Dataset: data (GitHub, chamudithaNinety9/ResearchProject). Classes: fox, leopard, wild boar.

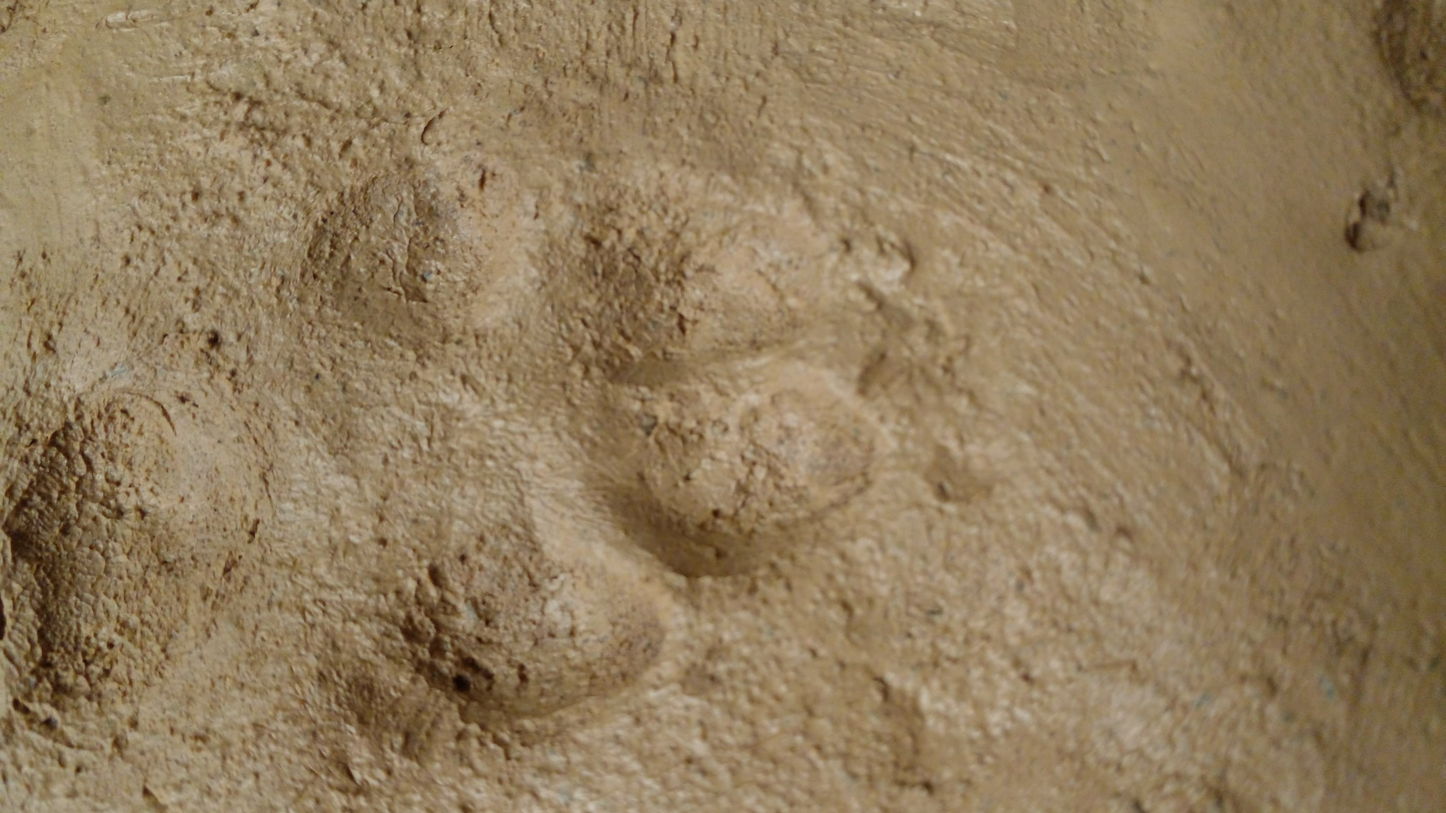
Label: fox

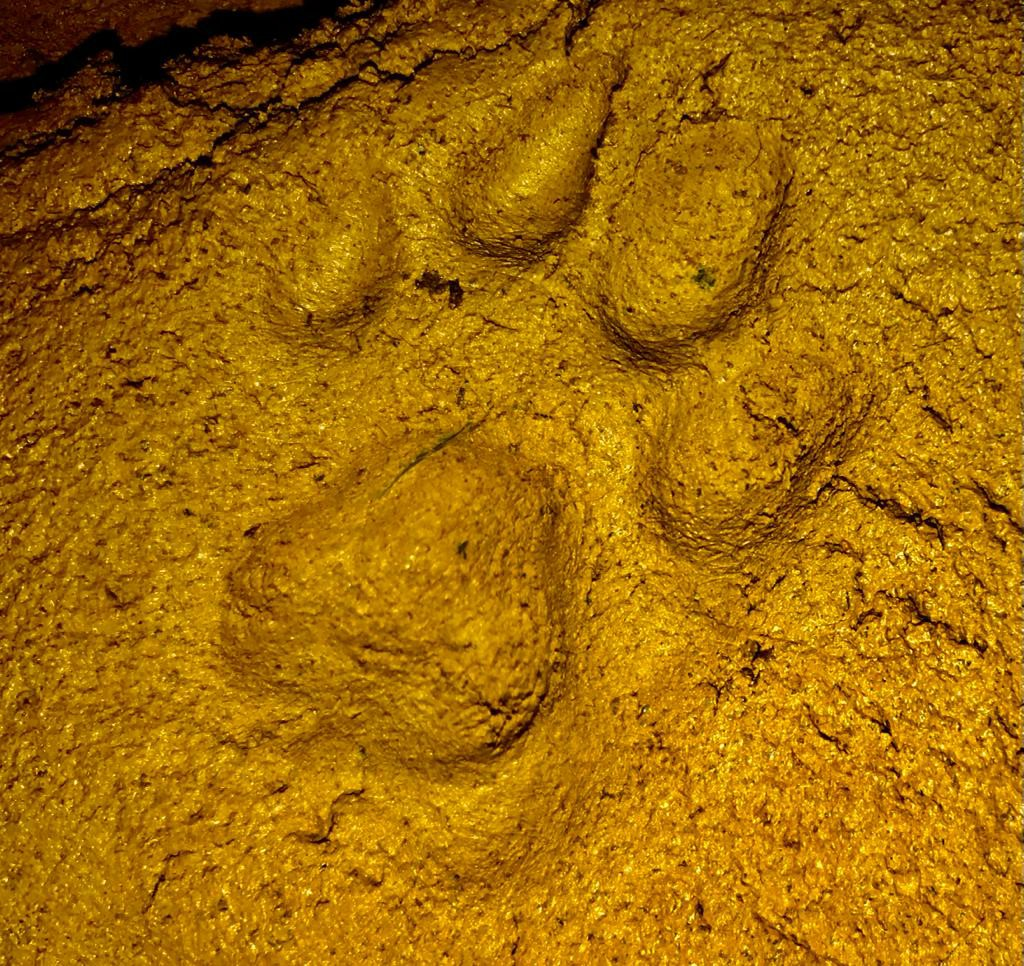
Label: leopard

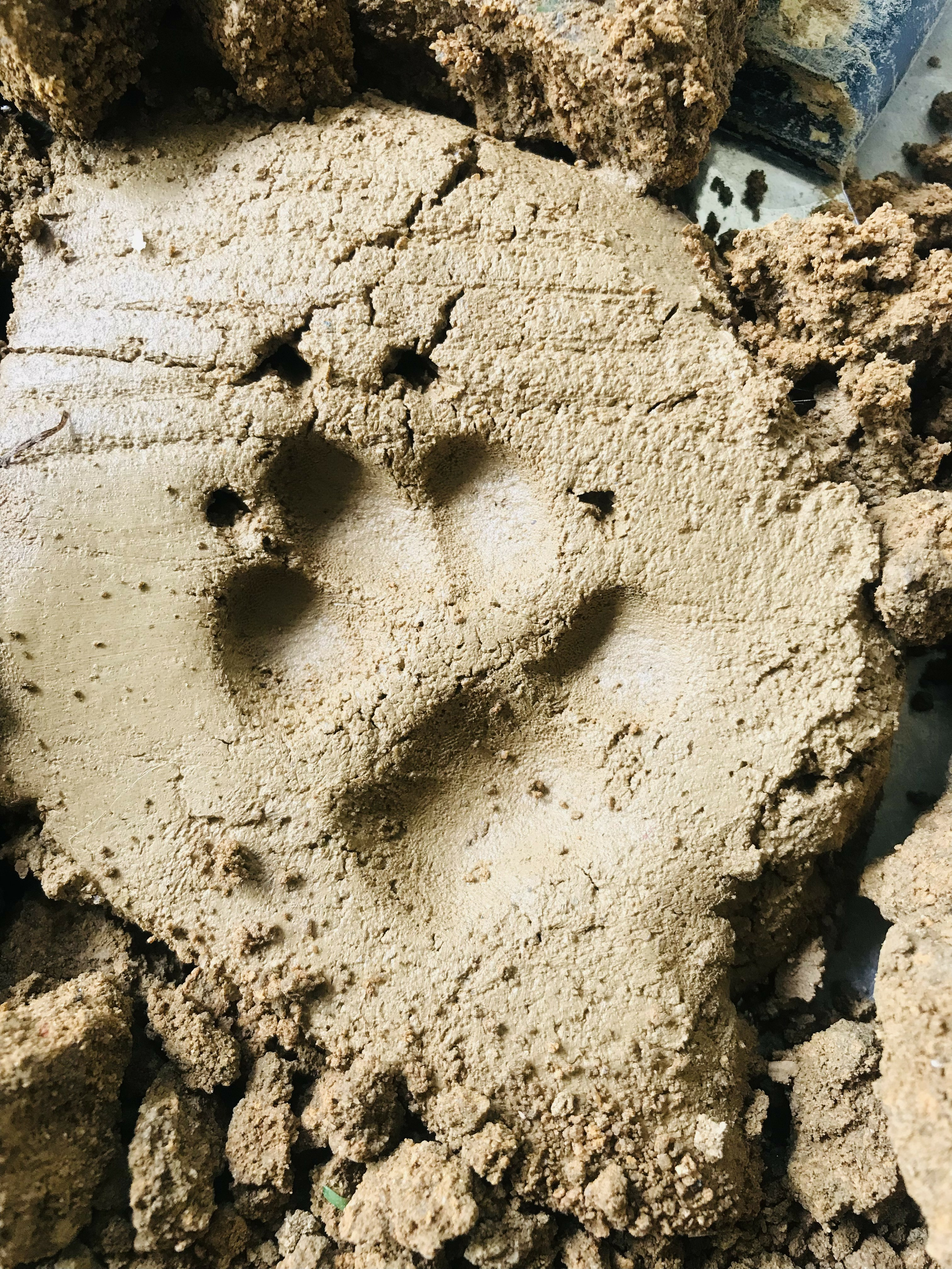
Label: fox

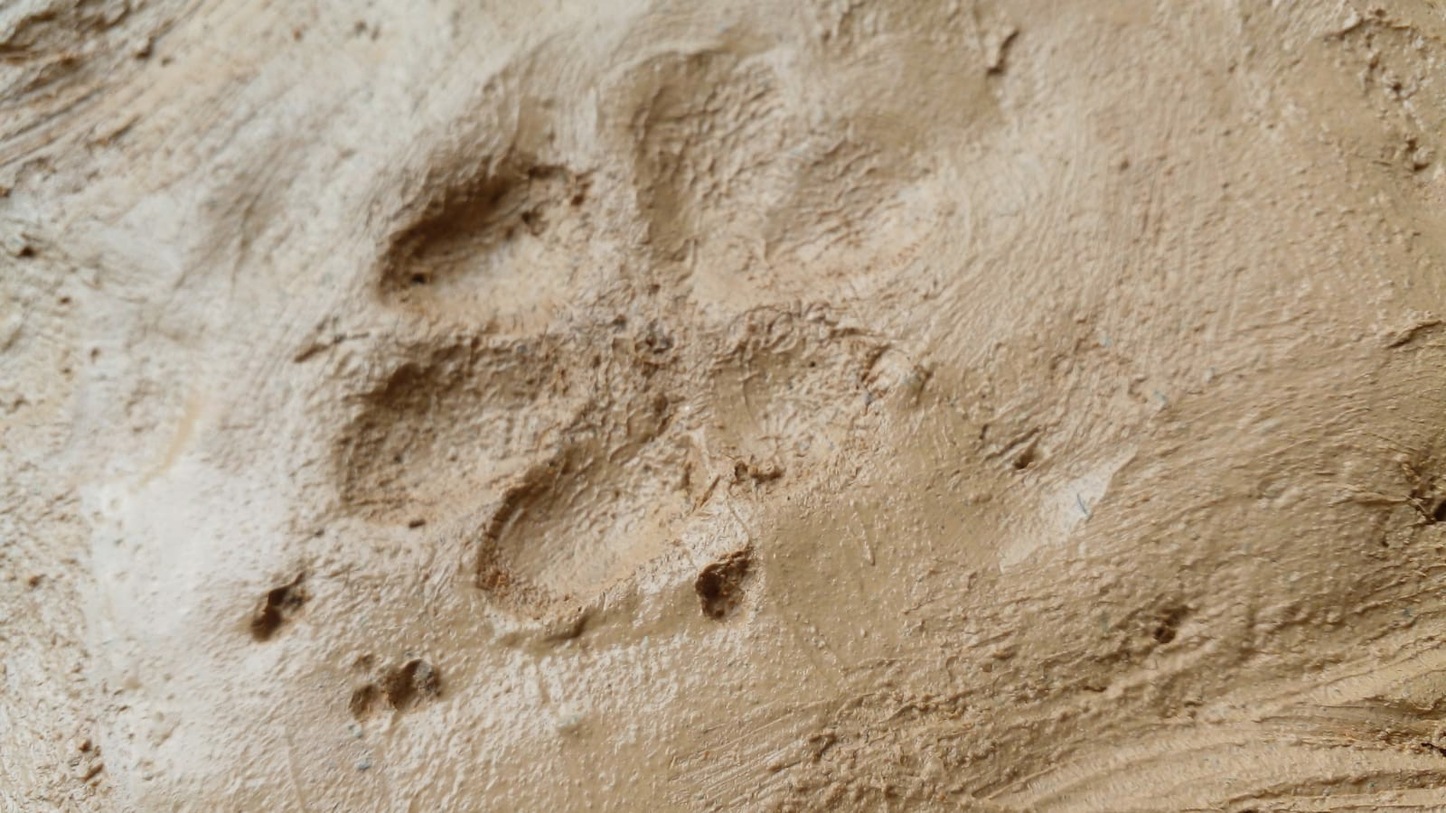
Label: fox

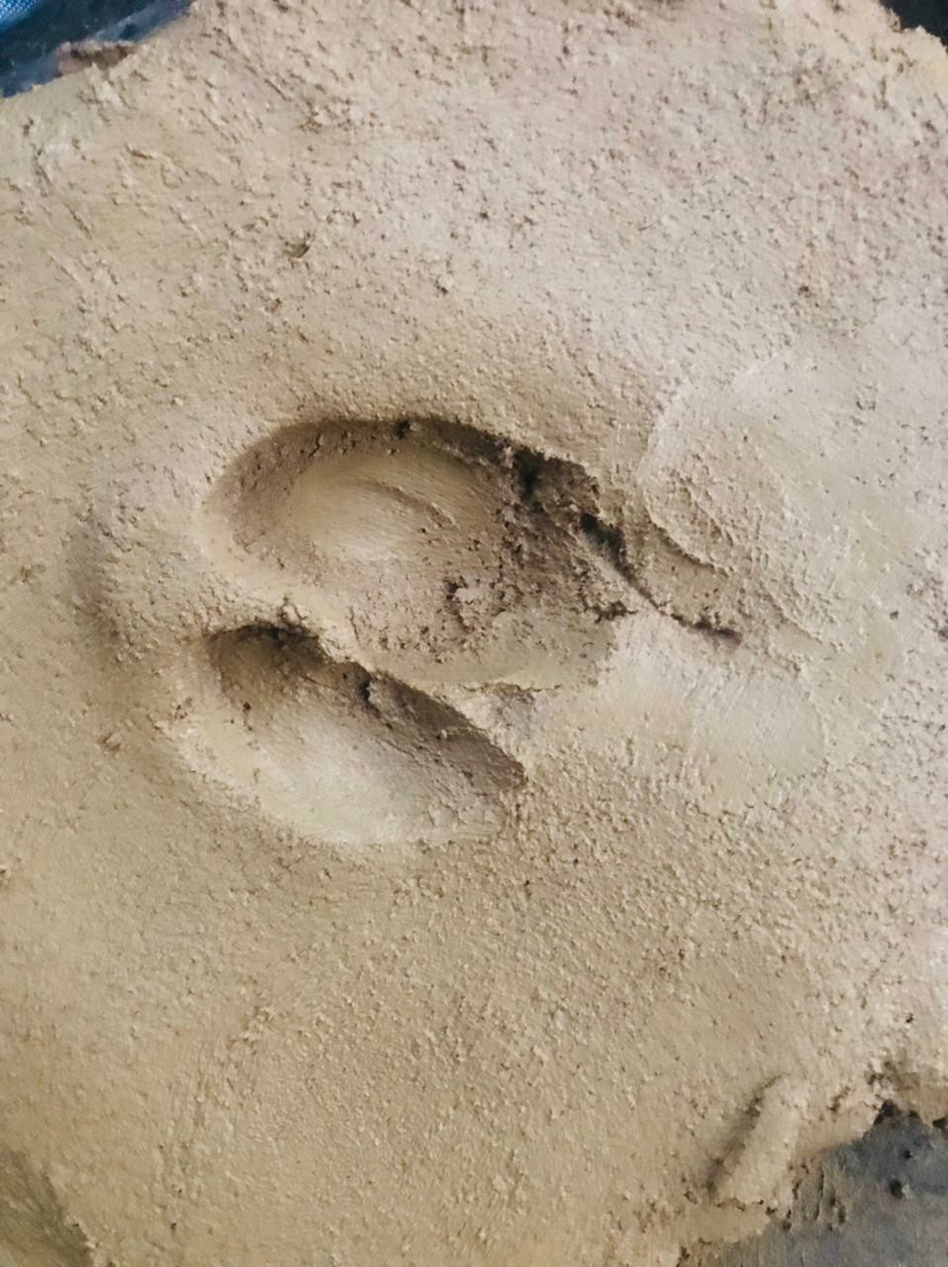
Label: wild boar

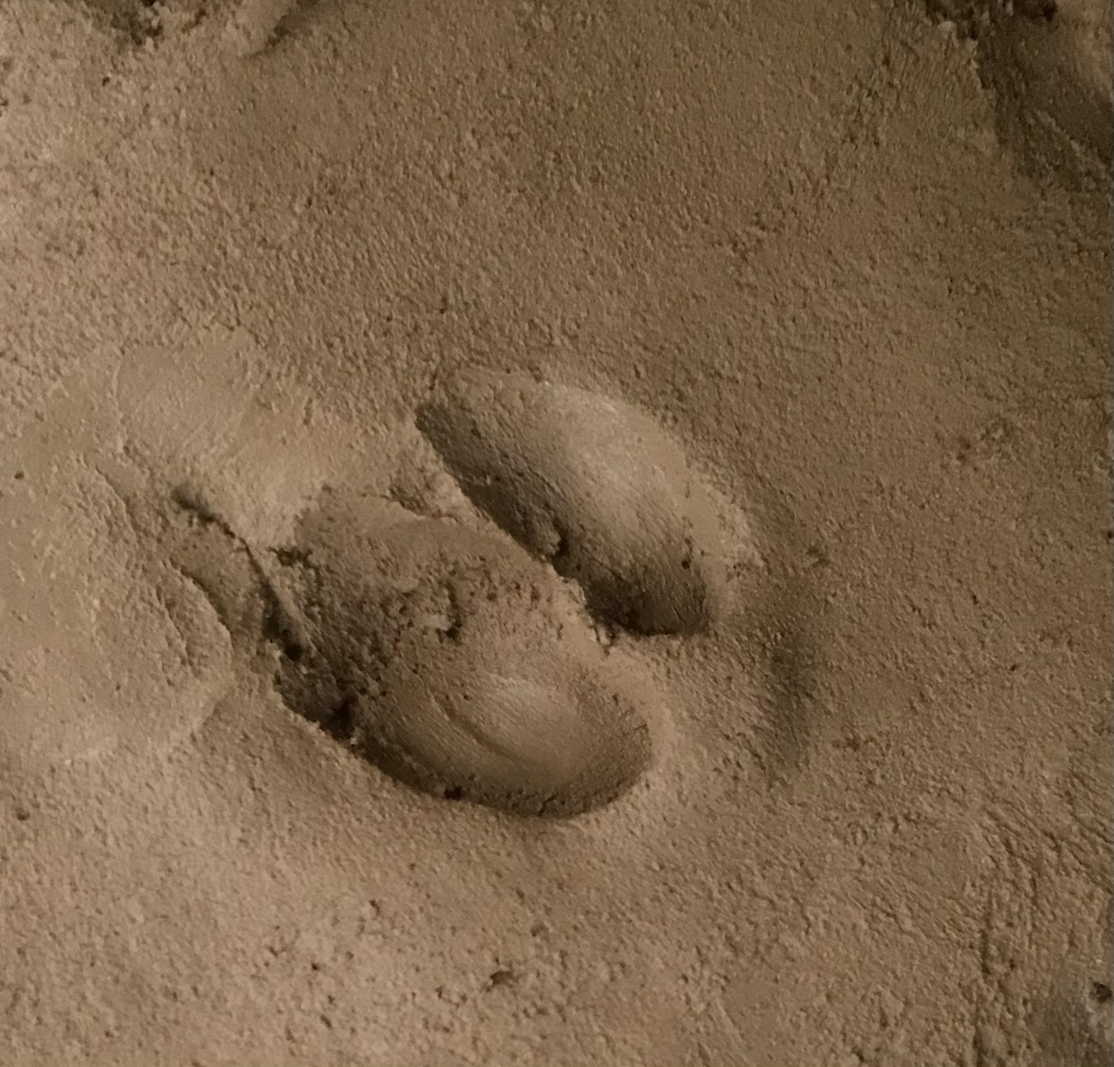
Label: wild boar
